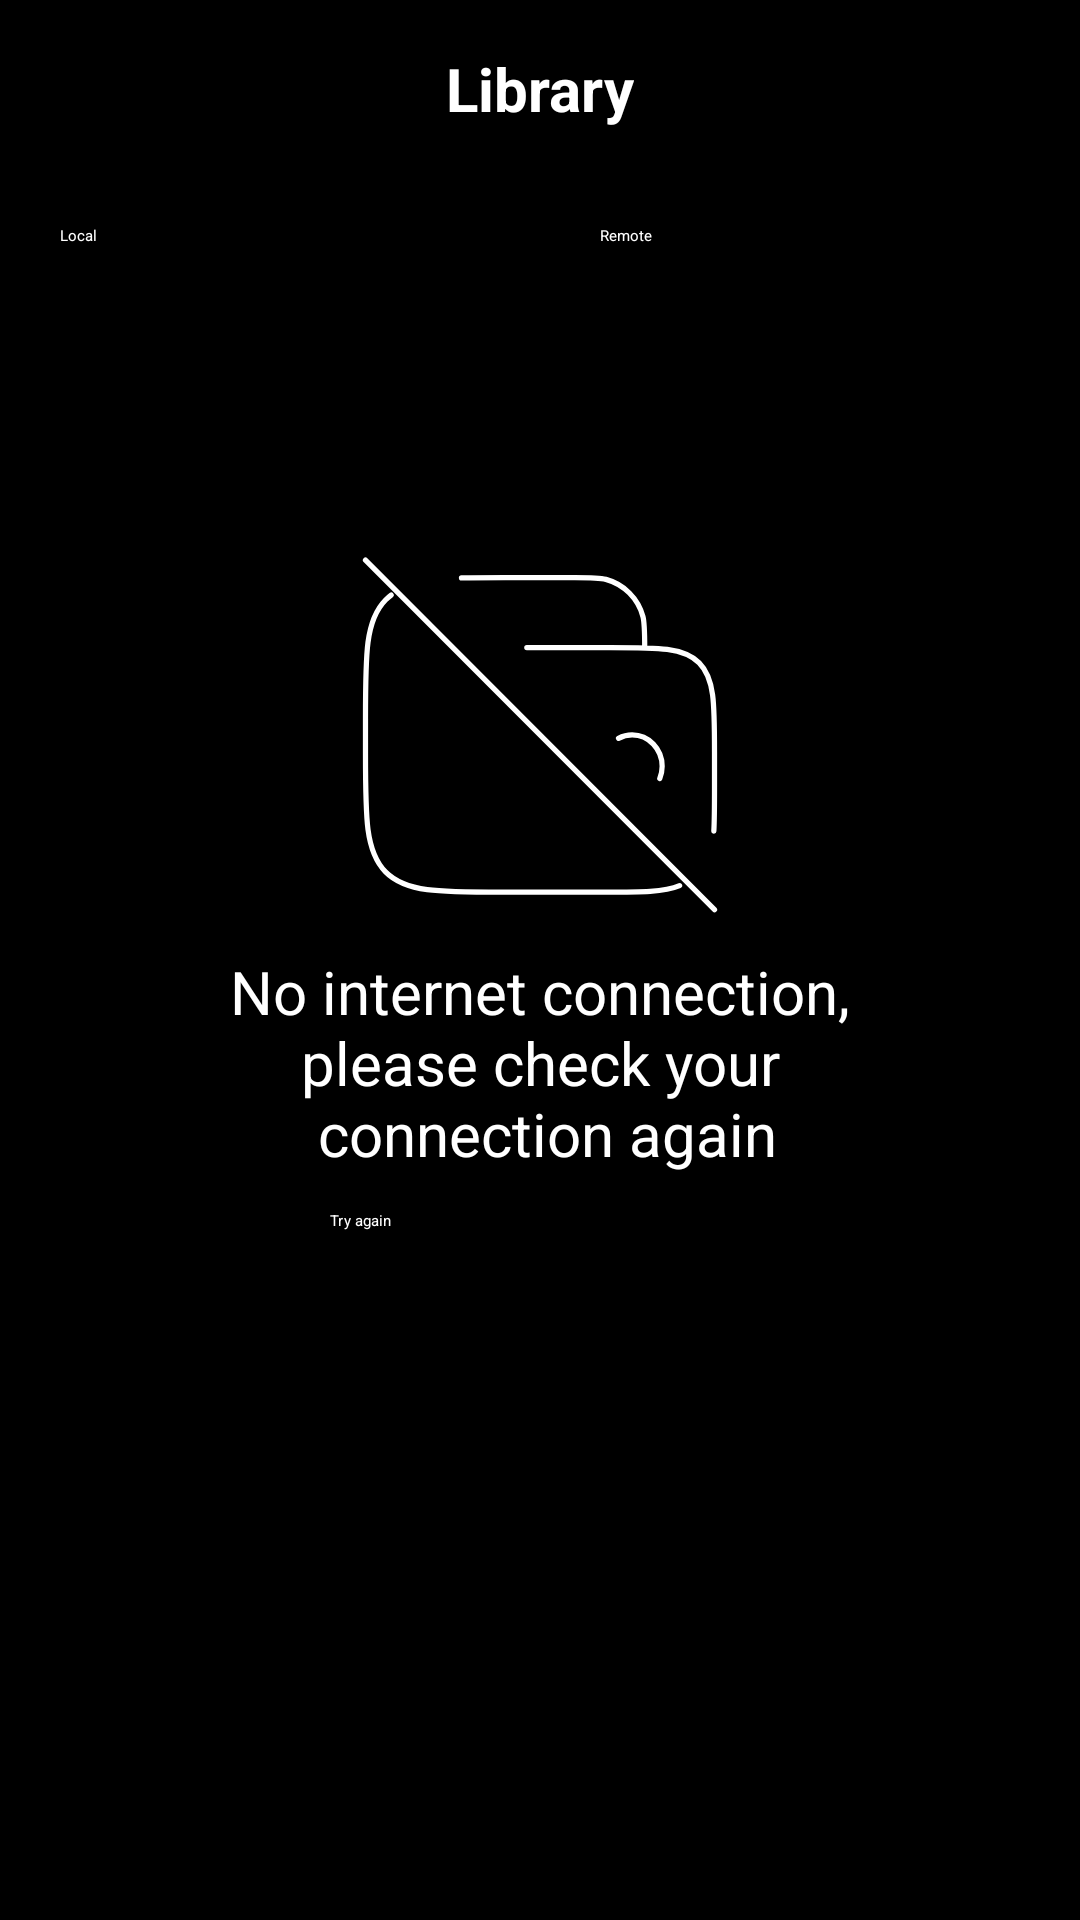

This screen was rendered from an Android layout file. Write that file and the resources it references.
<!-- AndroidManifest.xml: application theme Base.Theme.haonv -->
<!-- res/layout/fragment_library.xml -->
<?xml version="1.0" encoding="utf-8"?>
<androidx.constraintlayout.widget.ConstraintLayout xmlns:android="http://schemas.android.com/apk/res/android"
    xmlns:app="http://schemas.android.com/apk/res-auto"
    android:id="@+id/fragment_library"
    android:layout_width="match_parent"
    android:layout_height="match_parent"
    android:background="@color/bg_color"
    android:gravity="center"
    android:orientation="horizontal">

    <TextView

        android:id="@+id/tvTitleLibrary"
        android:layout_width="wrap_content"
        android:layout_height="wrap_content"
        android:paddingVertical="16dp"
        android:text="@string/library_text_title"
        android:textColor="@color/all_white"
        android:textSize="20sp"
        android:textStyle="bold"
        app:layout_constraintLeft_toLeftOf="parent"
        app:layout_constraintRight_toRightOf="parent"
        app:layout_constraintTop_toTopOf="parent" />

    <LinearLayout
        android:id="@+id/llTab"
        android:layout_width="match_parent"
        android:layout_height="wrap_content"
        android:background="#000000"
        android:gravity="center"
        android:orientation="horizontal"
        android:padding="16dp"
        app:layout_constraintTop_toBottomOf="@+id/tvTitleLibrary">

        <Button
            android:id="@+id/btn_local"
            android:layout_width="140dp"
            android:layout_height="52dp"
            android:layout_marginEnd="32dp"
            android:backgroundTint="@color/primary_color"
            android:text="@string/library_text_bottom_select"
            android:textColor="#FFFFFF" />

        <Button
            android:id="@+id/btn_remote"
            android:layout_width="140dp"
            android:layout_height="52dp"
            android:layout_marginStart="8dp"
            android:backgroundTint="@color/bg_btn_unselect"
            android:text="@string/library_text_bottom_unselect"
            android:textColor="@color/all_white" />
    </LinearLayout>

    <com.airbnb.lottie.LottieAnimationView
        android:id="@+id/lavLoading"
        android:layout_width="300dp"
        android:layout_height="300dp"
        app:lottie_rawRes="@raw/loadingremote"
        android:visibility="invisible"
        app:lottie_autoPlay="true"
        app:lottie_loop="true"
        app:layout_constraintBottom_toBottomOf="parent"
        app:layout_constraintEnd_toEndOf="parent"
        app:layout_constraintStart_toStartOf="parent"
        app:layout_constraintTop_toTopOf="parent" />

    <LinearLayout
        android:id="@+id/llErrorNetwork"
        android:layout_width="wrap_content"
        android:layout_height="wrap_content"
        android:gravity="center"
        android:visibility="visible"
        android:orientation="vertical"
        app:layout_constraintBottom_toBottomOf="parent"
        app:layout_constraintEnd_toEndOf="parent"
        app:layout_constraintStart_toStartOf="parent"
        app:layout_constraintTop_toTopOf="parent" >
        <ImageView
            android:id="@+id/ivErrorNetwork"
            android:layout_width="120dp"
            android:layout_height="120dp"
            android:src="@drawable/ic_library_no_internet"
            android:layout_marginBottom="12dp"/>
        <TextView
            android:layout_marginBottom="12dp"
            android:layout_width="wrap_content"
            android:layout_height="wrap_content"
            android:textSize="20sp"
            android:gravity="center"
            android:textColor="@color/all_white"
            android:text="@string/all_network_error"/>
        <Button
            android:id="@+id/btnTryAgain"
            android:layout_width="140dp"
            android:layout_height="52dp"
            android:backgroundTint="@color/primary_color"
            android:text="@string/all_try_again"
            android:textColor="#FFFFFF" />
    </LinearLayout>


    <androidx.recyclerview.widget.RecyclerView
        android:visibility="invisible"
        android:id="@+id/rvLibrary"
        android:layout_width="match_parent"
        android:layout_height="0dp"
        android:background="@color/bg_color"
        app:layout_constraintBottom_toBottomOf="parent"
        app:layout_constraintTop_toBottomOf="@id/llTab" />
</androidx.constraintlayout.widget.ConstraintLayout>
<!-- resources referenced by this layout -->
<resources>
  <color name="all_white">#FFFFFFFF</color>
  <color name="bg_btn_unselect">#1E1E1E</color>
  <color name="bg_color">#FF000000</color>
  <color name="primary_color">#06A0B5</color>
  <!-- drawable ic_library_no_internet (drawable) -->
  <vector xmlns:android="http://schemas.android.com/apk/res/android"
      android:width="102dp"
      android:height="103dp"
      android:viewportWidth="102"
      android:viewportHeight="103">
    <path
        android:pathData="M8.35,11.47C7.78,11.9 7.25,12.37 6.74,12.88C1,18.7 1,28.07 1,46.8V56.74C1,75.47 1,84.84 6.74,90.65C12.48,96.47 21.73,96.47 40.21,96.47H69.61C80.07,96.47 86.58,96.47 91,94.6M85.32,63.97C85.76,62.9 86,61.71 86,60.47C86,55.5 82.15,51.47 77.4,51.47C76,51.47 74.68,51.82 73.5,52.45"
        android:strokeLineJoin="round"
        android:strokeWidth="1.5"
        android:fillColor="#00000000"
        android:strokeColor="#ffffff"
        android:strokeLineCap="round"/>
    <path
        android:pathData="M81,26.47C81,21.82 81,19.5 80.49,17.59C79.81,15.05 78.47,12.73 76.61,10.87C74.75,9.01 72.43,7.67 69.89,6.98C67.97,6.47 65.65,6.47 61,6.47H41C36.27,6.47 32.13,6.47 28.5,6.56M47.22,26.47H71C85.14,26.47 92.21,26.47 96.61,30.87C101,35.26 101,42.33 101,56.47V66.47C101,71.45 101,75.55 100.81,78.97M1,1.47L101,101.47"
        android:strokeLineJoin="round"
        android:strokeWidth="1.5"
        android:fillColor="#00000000"
        android:strokeColor="#ffffff"
        android:strokeLineCap="round"/>
  </vector>
  <string name="all_network_error">No internet connection,\n please check your \n connection again</string>
  <string name="all_try_again">Try again</string>
  <string name="library_text_bottom_select">Local</string>
  <string name="library_text_bottom_unselect">Remote</string>
  <string name="library_text_title">Library</string>
  <style name="Base.Theme.haonv" parent="Theme.Material3.DayNight.NoActionBar">
          
          
      </style>
</resources>
